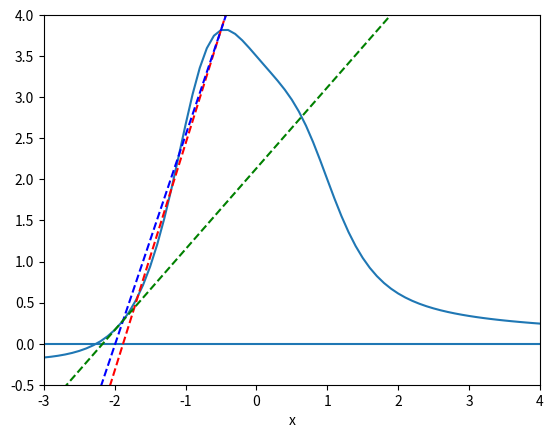

The matplotlib source for this figure:
import numpy as np
import matplotlib.pyplot as plt


def f(x):
    return (x**3-2*x+7)/(x**4+2)

x = np.arange(-3,5, 0.1);
y = f(x)

p1=plt.plot(x, y)
plt.xlim(-3, 4)
plt.ylim(-.5, 4)
plt.xlabel('x')
plt.axhline(0)
t = np.arange(-10, 5., 0.1)

x0=-1.2
x1=-0.5
xvals = []
xvals.append(x0)
xvals.append(x1)
notconverge = 1
count = 0
cols=['r--','b--','g--','y--']
while (notconverge==1 and count <  3):
    slope=(f(xvals[count+1])-f(xvals[count]))/(xvals[count+1]-xvals[count])
    intercept=-slope*xvals[count+1]+f(xvals[count+1])
    plt.plot(t, slope*t + intercept, cols[count])
    nextval = -intercept/slope
    if abs(f(nextval)) < 0.001:
        notconverge=0
    else:
        xvals.append(nextval)
    count = count+1

plt.show()

